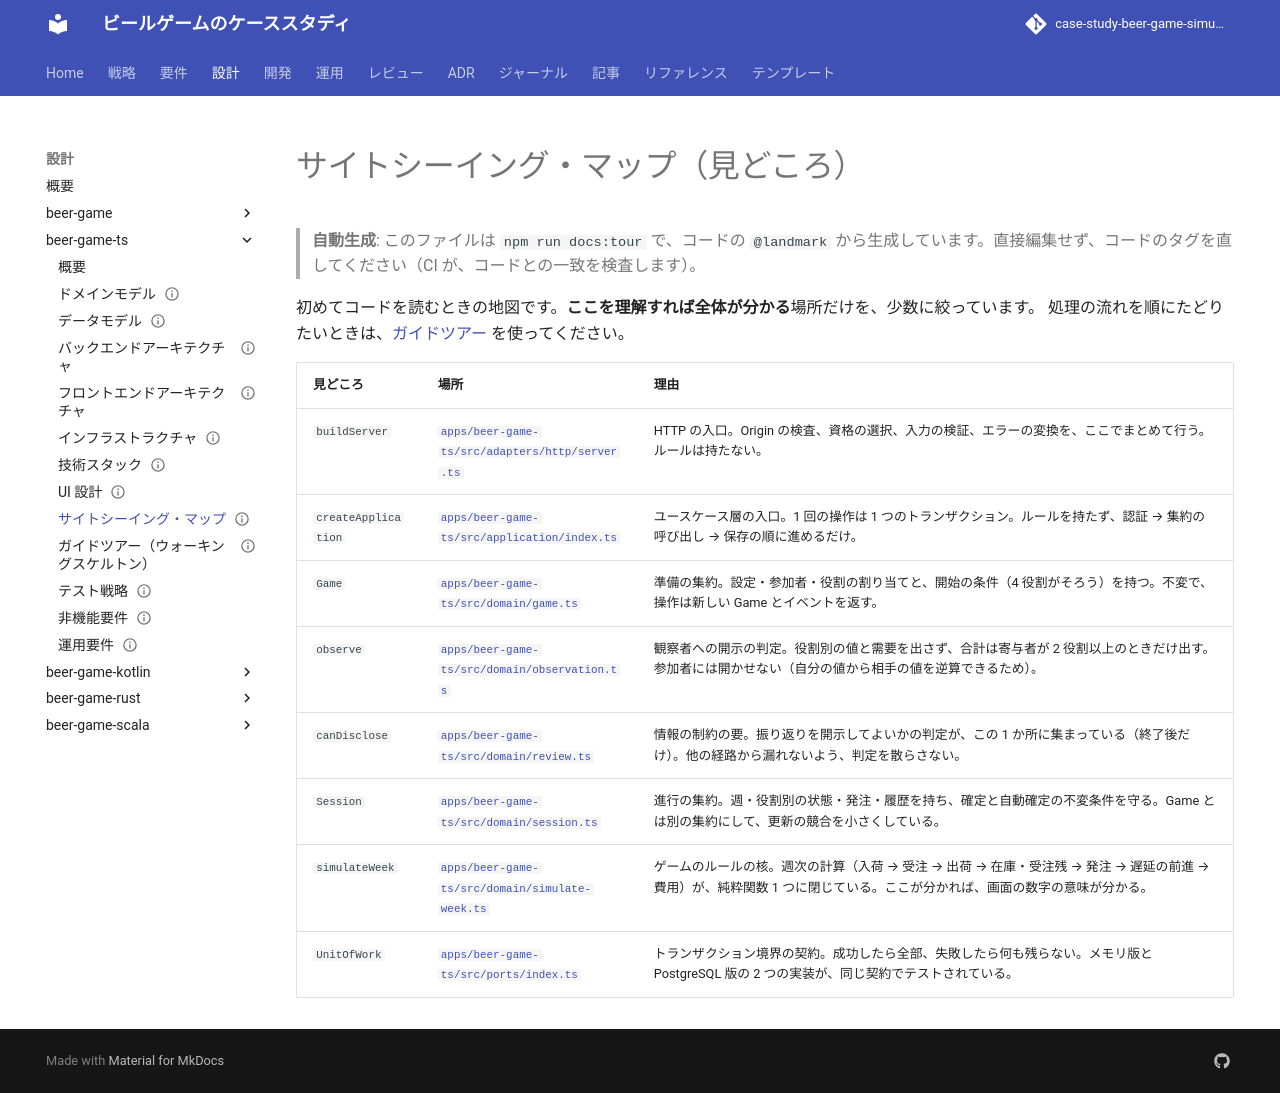

repository: k2works/case-study-beer-game-simulation · page: develop/design/beer-game-ts/sightseeing-map/index.html · generator: mkdocs

---
type: Design
title: "サイトシーイング・マップ（見どころ）"
description: "コードベースの見どころ（ここを理解すれば全体が分かる場所）の一覧。順序はない。コードのタグから自動生成する。"
tags: [design, living-documentation]
status: draft
generated: { by: "script:apps/beer-game-ts/scripts/guided-tour.ts (sightseeing-map)", at: 2026-11-11T03:29:21.868Z }
---
# サイトシーイング・マップ（見どころ）

> **自動生成**: このファイルは `npm run docs:tour` で、コードの `@landmark` から生成しています。直接編集せず、コードのタグを直してください（CI が、コードとの一致を検査します）。

初めてコードを読むときの地図です。**ここを理解すれば全体が分かる**場所だけを、少数に絞っています。
処理の流れを順にたどりたいときは、[ガイドツアー](./guided-tour-walking-skeleton.md) を使ってください。

| 見どころ | 場所 | 理由 |
| :--- | :--- | :--- |
| `buildServer` | [`src/adapters/http/server.ts`](https://github.com/k2works/case-study-beer-game-simulation/blob/develop/apps/beer-game-ts/src/adapters/http/server.ts) | HTTP の入口。Origin の検査、資格の選択、入力の検証、エラーの変換を、ここでまとめて行う。ルールは持たない。 |
| `createApplication` | [`src/application/index.ts`](https://github.com/k2works/case-study-beer-game-simulation/blob/develop/apps/beer-game-ts/src/application/index.ts) | ユースケース層の入口。1 回の操作は 1 つのトランザクション。ルールを持たず、認証 → 集約の呼び出し → 保存の順に進めるだけ。 |
| `Game` | [`src/domain/game.ts`](https://github.com/k2works/case-study-beer-game-simulation/blob/develop/apps/beer-game-ts/src/domain/game.ts) | 準備の集約。設定・参加者・役割の割り当てと、開始の条件（4 役割がそろう）を持つ。不変で、操作は新しい Game とイベントを返す。 |
| `observe` | [`src/domain/observation.ts`](https://github.com/k2works/case-study-beer-game-simulation/blob/develop/apps/beer-game-ts/src/domain/observation.ts) | 観察者への開示の判定。役割別の値と需要を出さず、合計は寄与者が 2 役割以上のときだけ出す。参加者には開かせない（自分の値から相手の値を逆算できるため）。 |
| `canDisclose` | [`src/domain/review.ts`](https://github.com/k2works/case-study-beer-game-simulation/blob/develop/apps/beer-game-ts/src/domain/review.ts) | 情報の制約の要。振り返りを開示してよいかの判定が、この 1 か所に集まっている（終了後だけ）。他の経路から漏れないよう、判定を散らさない。 |
| `Session` | [`src/domain/session.ts`](https://github.com/k2works/case-study-beer-game-simulation/blob/develop/apps/beer-game-ts/src/domain/session.ts) | 進行の集約。週・役割別の状態・発注・履歴を持ち、確定と自動確定の不変条件を守る。Game とは別の集約にして、更新の競合を小さくしている。 |
| `simulateWeek` | [`src/domain/simulate-week.ts`](https://github.com/k2works/case-study-beer-game-simulation/blob/develop/apps/beer-game-ts/src/domain/simulate-week.ts) | ゲームのルールの核。週次の計算（入荷 → 受注 → 出荷 → 在庫・受注残 → 発注 → 遅延の前進 → 費用）が、純粋関数 1 つに閉じている。ここが分かれば、画面の数字の意味が分かる。 |
| `UnitOfWork` | [`src/ports/index.ts`](https://github.com/k2works/case-study-beer-game-simulation/blob/develop/apps/beer-game-ts/src/ports/index.ts) | トランザクション境界の契約。成功したら全部、失敗したら何も残らない。メモリ版と PostgreSQL 版の 2 つの実装が、同じ契約でテストされている。 |
